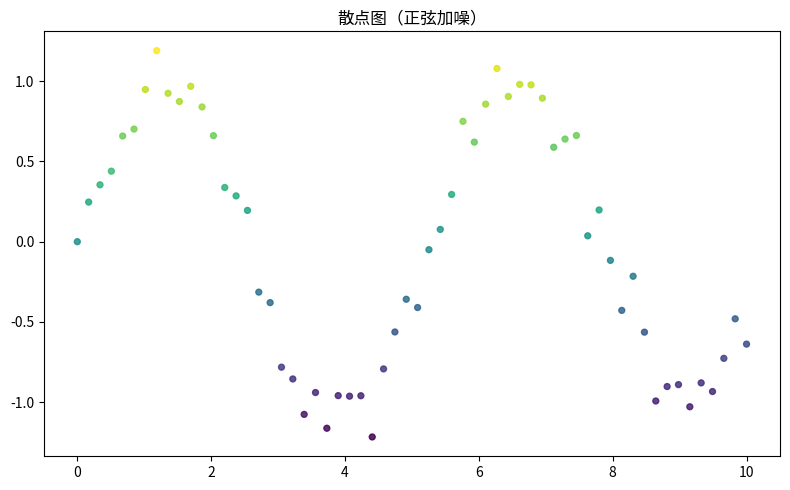

Write the Python code that produced this figure.
"""散点图（正弦加噪）
数据可视化示例（matplotlib）。两变量相关性散点。
运行后在当前目录生成 'viz_scatter_d1'_preview.png。
"""
import matplotlib
matplotlib.use("Agg")
import matplotlib.pyplot as plt
import numpy as np

rng = np.random.default_rng(7)
fig, ax = plt.subplots(figsize=(8, 5))
x = np.linspace(0, 10, 60)
y = np.sin(np.linspace(0, 12, 60)) + rng.normal(0, 0.15, 60)
ax.scatter(x, y, s=18, c=y, cmap='viridis', alpha=0.85)
ax.set_title("散点图（正弦加噪）")
plt.tight_layout()
plt.savefig("'viz_scatter_d1'_preview.png", dpi=110)
print("已生成 'viz_scatter_d1'_preview.png")
